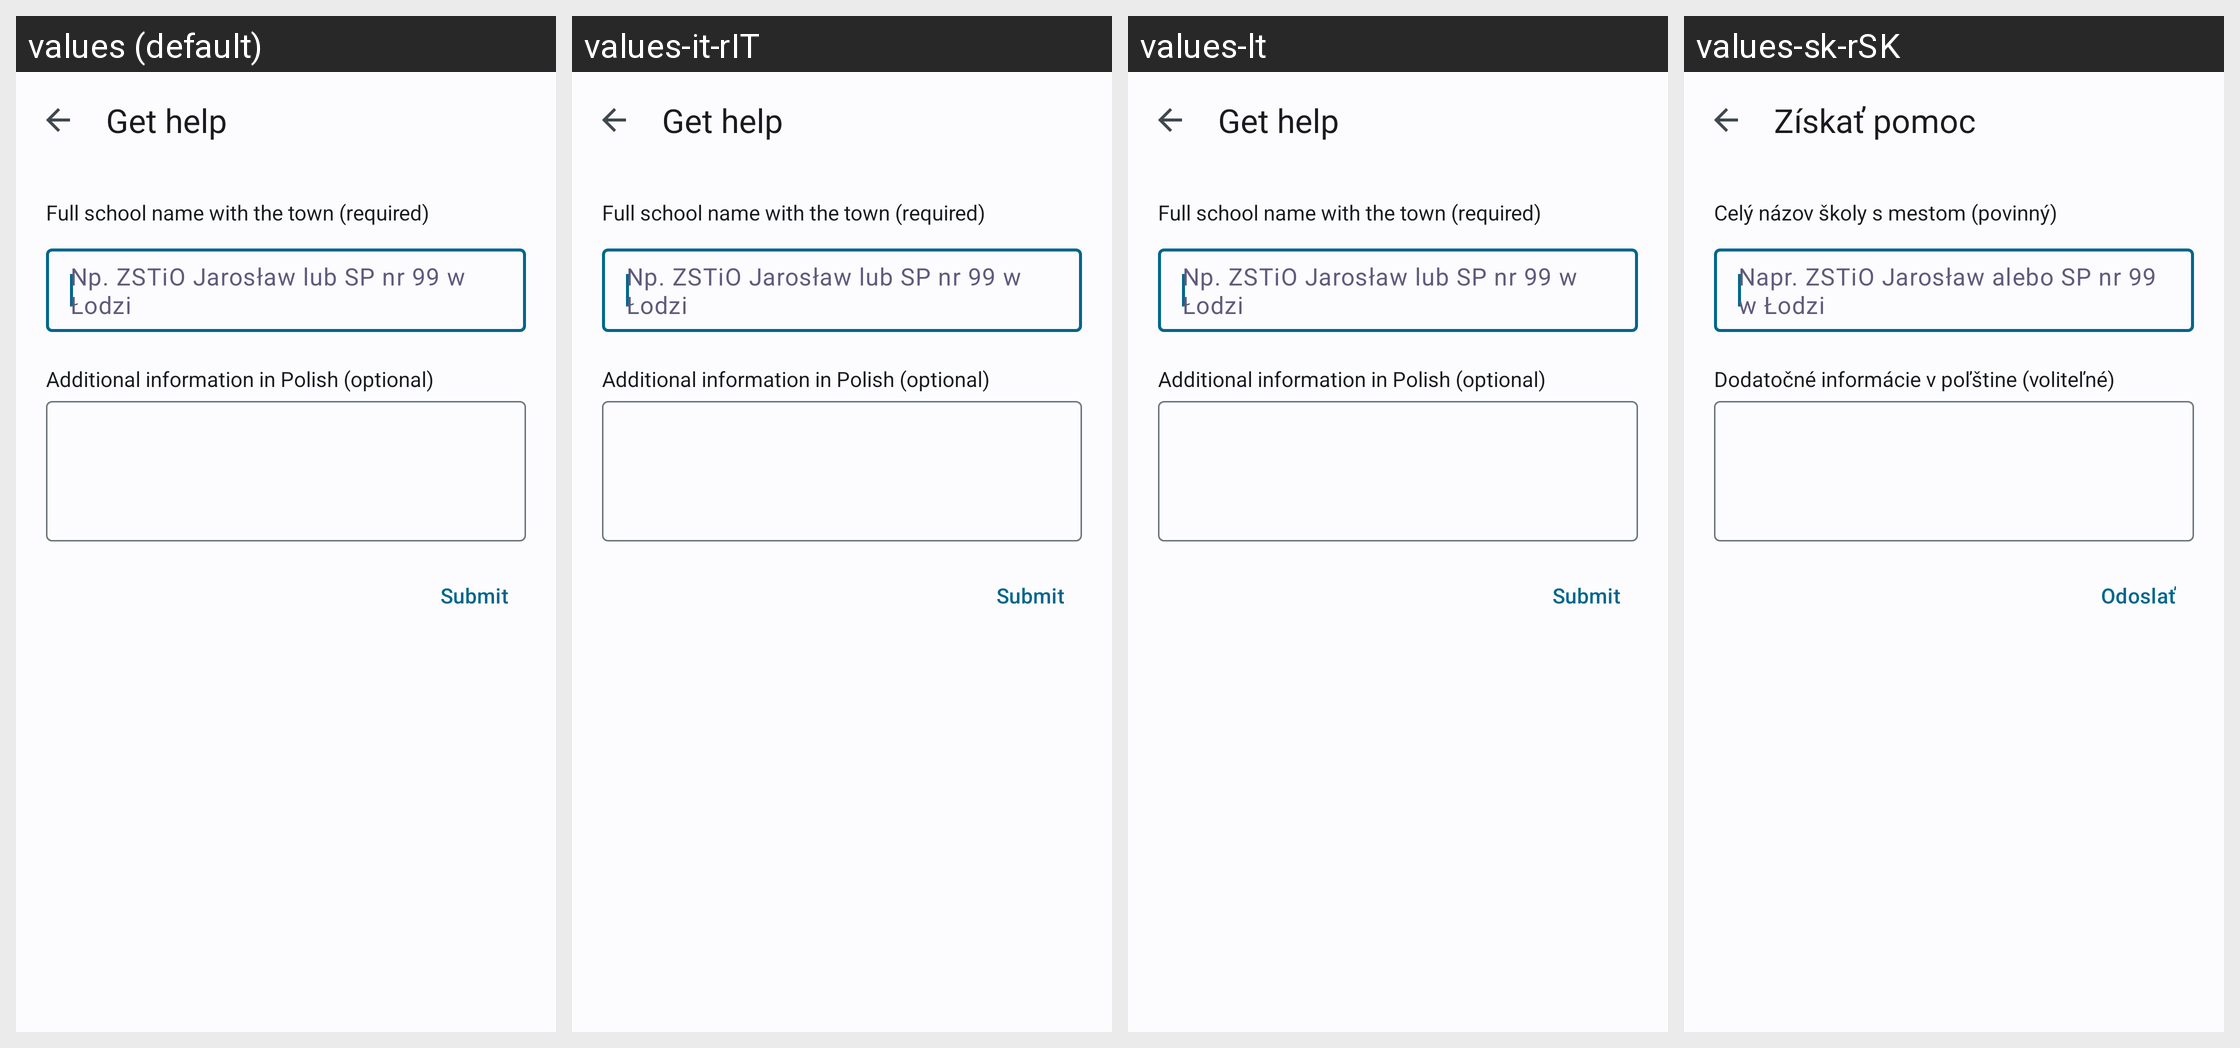

This grid shows one Android layout under several languages. Give, for every string resource on the screen, its name, the default text and each shown locale's text.
Android screen res/layout/dialog_login_support.xml rendered under 4 locales, left to right: values (default), values-it-rIT, values-lt, values-sk-rSK. Device: Nexus 5 (rendered at 1080×1920; each locale shown at half size, 540×960, under a caption strip naming it); theme WulkanowyTheme.
Other locales in the repository, not shown: values-cs, values-cs-rCZ, values-csb-rPL, values-da-rDK, values-de, values-es-rES, values-pl, values-ru, values-sk, values-uk.
Strings drawn on this screen, with the default value and each locale's value (text and hints the layout hard-codes, and strings that could not be matched under every locale, appear in the picture but are not listed):

login_support_title
  values: Get help
  values-it-rIT: Get help
  values-lt: Get help  [not translated; the default value is used]
  values-sk-rSK: Získať pomoc  [from values-sk]

login_support_school_hint
  values: Full school name with the town (required)
  values-it-rIT: Full school name with the town (required)
  values-lt: Full school name with the town (required)  [not translated; the default value is used]
  values-sk-rSK: Celý názov školy s mestom (povinný)  [from values-sk]

login_support_additional_hint
  values: Additional information in Polish (optional)
  values-it-rIT: Additional information in Polish (optional)
  values-lt: Additional information in Polish (optional)  [not translated; the default value is used]
  values-sk-rSK: Dodatočné informácie v poľštine (voliteľné)  [from values-sk]

login_support_submit
  values: Submit
  values-it-rIT: Submit
  values-lt: Submit  [not translated; the default value is used]
  values-sk-rSK: Odoslať  [from values-sk]
